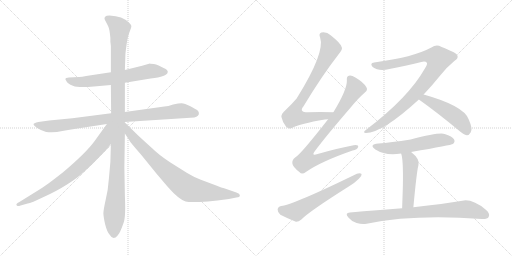
t = 0.00 s
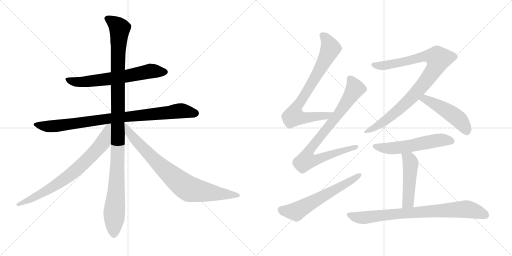
t = 2.25 s
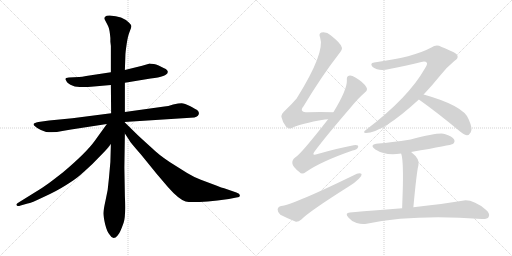
t = 4.49 s
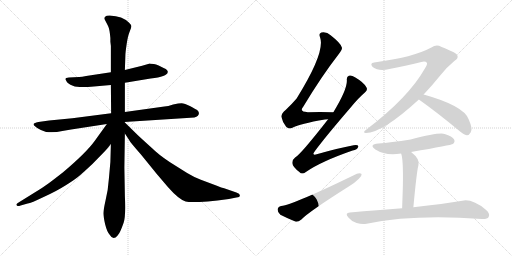
t = 6.74 s
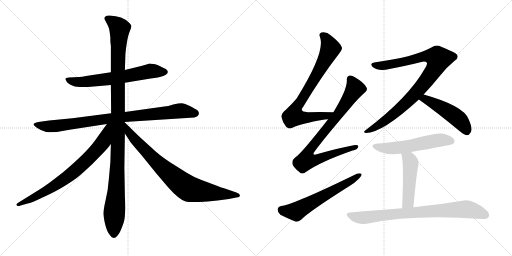
t = 8.98 s
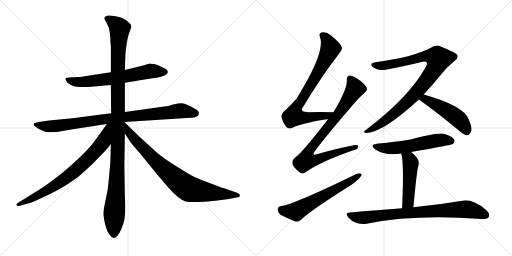
t = 11.23 s

The animated SVG that drew these frames (rendered in a browser with its animation timeline set to each time). Animation: 13 CSS @keyframes rules; one cycle of 11.23 s.

<svg version="1.1" viewBox="0 0 2048 1024" xmlns="http://www.w3.org/2000/svg">
  <g stroke="lightgray" stroke-dasharray="1,1" stroke-width="1" transform="scale(4, 4)">
    <line x1="0" y1="0" x2="256" y2="256"></line>
    <line x1="256" y1="0" x2="0" y2="256"></line>
    <line x1="128" y1="0" x2="128" y2="256"></line>
    <line x1="0" y1="128" x2="256" y2="128"></line>
    <line x1="256" y1="0" x2="512" y2="256"></line>
    <line x1="512" y1="0" x2="256" y2="256"></line>
    <line x1="384" y1="0" x2="384" y2="256"></line>
    <line x1="256" y1="128" x2="512" y2="128"></line>
  </g>
<g transform="scale(1, -1) translate(0, -850)">
   <style type="text/css">
    @keyframes keyframes0 {
      from {
       stroke: black;
       stroke-dashoffset: 650;
       stroke-width: 128;
       }
       68% {
       animation-timing-function: step-end;
       stroke: black;
       stroke-dashoffset: 0;
       stroke-width: 128;
       }
       to {
       stroke: black;
       stroke-width: 1024;
       }
       }
       #make-me-a-hanzi-animation-0 {
         animation: keyframes0 0.778971s both;
         animation-delay: 0.000000s;
         animation-timing-function: linear;
       }
    @keyframes keyframes1 {
      from {
       stroke: black;
       stroke-dashoffset: 894;
       stroke-width: 128;
       }
       74% {
       animation-timing-function: step-end;
       stroke: black;
       stroke-dashoffset: 0;
       stroke-width: 128;
       }
       to {
       stroke: black;
       stroke-width: 1024;
       }
       }
       #make-me-a-hanzi-animation-1 {
         animation: keyframes1 0.977539s both;
         animation-delay: 0.778971s;
         animation-timing-function: linear;
       }
    @keyframes keyframes2 {
      from {
       stroke: black;
       stroke-dashoffset: 1142;
       stroke-width: 128;
       }
       79% {
       animation-timing-function: step-end;
       stroke: black;
       stroke-dashoffset: 0;
       stroke-width: 128;
       }
       to {
       stroke: black;
       stroke-width: 1024;
       }
       }
       #make-me-a-hanzi-animation-2 {
         animation: keyframes2 1.179362s both;
         animation-delay: 1.756510s;
         animation-timing-function: linear;
       }
    @keyframes keyframes3 {
      from {
       stroke: black;
       stroke-dashoffset: 759;
       stroke-width: 128;
       }
       71% {
       animation-timing-function: step-end;
       stroke: black;
       stroke-dashoffset: 0;
       stroke-width: 128;
       }
       to {
       stroke: black;
       stroke-width: 1024;
       }
       }
       #make-me-a-hanzi-animation-3 {
         animation: keyframes3 0.867676s both;
         animation-delay: 2.935872s;
         animation-timing-function: linear;
       }
    @keyframes keyframes4 {
      from {
       stroke: black;
       stroke-dashoffset: 822;
       stroke-width: 128;
       }
       73% {
       animation-timing-function: step-end;
       stroke: black;
       stroke-dashoffset: 0;
       stroke-width: 128;
       }
       to {
       stroke: black;
       stroke-width: 1024;
       }
       }
       #make-me-a-hanzi-animation-4 {
         animation: keyframes4 0.918945s both;
         animation-delay: 3.803548s;
         animation-timing-function: linear;
       }
    @keyframes keyframes5 {
      from {
       stroke: black;
       stroke-dashoffset: 785;
       stroke-width: 128;
       }
       72% {
       animation-timing-function: step-end;
       stroke: black;
       stroke-dashoffset: 0;
       stroke-width: 128;
       }
       to {
       stroke: black;
       stroke-width: 1024;
       }
       }
       #make-me-a-hanzi-animation-5 {
         animation: keyframes5 0.888835s both;
         animation-delay: 4.722493s;
         animation-timing-function: linear;
       }
    @keyframes keyframes6 {
      from {
       stroke: black;
       stroke-dashoffset: 856;
       stroke-width: 128;
       }
       74% {
       animation-timing-function: step-end;
       stroke: black;
       stroke-dashoffset: 0;
       stroke-width: 128;
       }
       to {
       stroke: black;
       stroke-width: 1024;
       }
       }
       #make-me-a-hanzi-animation-6 {
         animation: keyframes6 0.946615s both;
         animation-delay: 5.611328s;
         animation-timing-function: linear;
       }
    @keyframes keyframes7 {
      from {
       stroke: black;
       stroke-dashoffset: 610;
       stroke-width: 128;
       }
       67% {
       animation-timing-function: step-end;
       stroke: black;
       stroke-dashoffset: 0;
       stroke-width: 128;
       }
       to {
       stroke: black;
       stroke-width: 1024;
       }
       }
       #make-me-a-hanzi-animation-7 {
         animation: keyframes7 0.746419s both;
         animation-delay: 6.557943s;
         animation-timing-function: linear;
       }
    @keyframes keyframes8 {
      from {
       stroke: black;
       stroke-dashoffset: 939;
       stroke-width: 128;
       }
       75% {
       animation-timing-function: step-end;
       stroke: black;
       stroke-dashoffset: 0;
       stroke-width: 128;
       }
       to {
       stroke: black;
       stroke-width: 1024;
       }
       }
       #make-me-a-hanzi-animation-8 {
         animation: keyframes8 1.014160s both;
         animation-delay: 7.304362s;
         animation-timing-function: linear;
       }
    @keyframes keyframes9 {
      from {
       stroke: black;
       stroke-dashoffset: 489;
       stroke-width: 128;
       }
       61% {
       animation-timing-function: step-end;
       stroke: black;
       stroke-dashoffset: 0;
       stroke-width: 128;
       }
       to {
       stroke: black;
       stroke-width: 1024;
       }
       }
       #make-me-a-hanzi-animation-9 {
         animation: keyframes9 0.647949s both;
         animation-delay: 8.318522s;
         animation-timing-function: linear;
       }
    @keyframes keyframes10 {
      from {
       stroke: black;
       stroke-dashoffset: 562;
       stroke-width: 128;
       }
       65% {
       animation-timing-function: step-end;
       stroke: black;
       stroke-dashoffset: 0;
       stroke-width: 128;
       }
       to {
       stroke: black;
       stroke-width: 1024;
       }
       }
       #make-me-a-hanzi-animation-10 {
         animation: keyframes10 0.707357s both;
         animation-delay: 8.966471s;
         animation-timing-function: linear;
       }
    @keyframes keyframes11 {
      from {
       stroke: black;
       stroke-dashoffset: 484;
       stroke-width: 128;
       }
       61% {
       animation-timing-function: step-end;
       stroke: black;
       stroke-dashoffset: 0;
       stroke-width: 128;
       }
       to {
       stroke: black;
       stroke-width: 1024;
       }
       }
       #make-me-a-hanzi-animation-11 {
         animation: keyframes11 0.643880s both;
         animation-delay: 9.673828s;
         animation-timing-function: linear;
       }
    @keyframes keyframes12 {
      from {
       stroke: black;
       stroke-dashoffset: 808;
       stroke-width: 128;
       }
       72% {
       animation-timing-function: step-end;
       stroke: black;
       stroke-dashoffset: 0;
       stroke-width: 128;
       }
       to {
       stroke: black;
       stroke-width: 1024;
       }
       }
       #make-me-a-hanzi-animation-12 {
         animation: keyframes12 0.907552s both;
         animation-delay: 10.317708s;
         animation-timing-function: linear;
       }
</style>
<path d="M 599.5 596.5 L 568.5 587.5 L 499.5 570.5 L 443.5 561.5 L 344.5 546.5 Q 327.5 542.5 316.5 542.5 L 275.5 540.5 Q 261.5 540.5 261.5 533.5 L 266.5 524.5 Q 269.5 516.5 291.5 507.5 Q 314.5 497.5 375.5 504.5 L 443.5 510.5 L 499.5 519.5 L 602.5 536.5 Q 635.5 539.5 652.5 546.5 Q 669.5 553.5 670.5 560.5 Q 672.5 563.5 668.5 569.5 Q 664.5 574.5 654.5 578.5 L 634.5 588.5 Q 623.5 593.5 615.5 594.5 L 601.5 595.5 L 599.5 596.5 Z" fill="lightgray"></path> 
<path d="M 444.5 397.5 L 289.5 377.5 L 196.5 368.5 L 153.5 362.5 Q 143.5 360.5 140.5 358.5 Q 129.5 355.5 137.5 347.5 Q 146.5 338.5 163.5 330.5 L 184.5 322.5 Q 216.5 318.5 249.5 326.5 Q 282.5 333.5 323.5 338.5 L 427.5 354.5 L 497.5 362.5 L 777.5 380.5 Q 786.5 382.5 791.5 387.5 Q 796.5 392.5 795.5 398.5 Q 795.5 403.5 790.5 408.5 Q 785.5 412.5 761.5 425.5 Q 737.5 437.5 726.5 437.5 Q 715.5 437.5 692.5 432.5 Q 671.5 425.5 657.5 424.5 L 499.5 402.5 L 444.5 397.5 Z" fill="lightgray"></path> 
<path d="M 499.5 570.5 L 501.5 628.5 Q 501.5 639.5 506.5 673.5 Q 511.5 707.5 518.5 723.5 Q 525.5 739.5 525.5 745.5 Q 525.5 750.5 516.5 759.5 Q 490.5 786.5 438.5 788.5 Q 424.5 788.5 420.5 783.5 Q 416.5 778.5 418.5 773.5 L 424.5 761.5 Q 428.5 754.5 433.5 743.5 Q 438.5 732.5 441.5 698.5 L 441.5 683.5 L 443.5 666.5 L 443.5 561.5 L 443.5 510.5 L 444.5 397.5 L 443.5 274.5 L 441.5 202.5 L 435.5 135.5 Q 432.5 90.5 422.5 50.5 Q 413.5 9.5 413.5 -2.5 Q 413.5 -14.5 420.5 -46.5 Q 428.5 -78.5 439.5 -89.5 Q 452.5 -112.5 470.5 -91.5 Q 478.5 -81.5 481.5 -73.5 Q 485.5 -65.5 494.5 -40.5 Q 503.5 -16.5 499.5 66.5 L 497.5 180.5 L 499.5 316.5 L 497.5 362.5 L 499.5 402.5 L 499.5 519.5 L 499.5 570.5 Z" fill="lightgray"></path> 
<path d="M 427.5 354.5 L 378.5 286.5 Q 345.5 240.5 253.5 162.5 Q 211.5 129.5 193.5 116.5 Q 176.5 103.5 135.5 78.5 L 77.5 42.5 Q 64.5 35.5 65.5 31.5 Q 67.5 26.5 71.5 26.5 Q 74.5 25.5 82.5 28.5 L 110.5 36.5 Q 124.5 38.5 174.5 62.5 Q 225.5 85.5 261.5 108.5 Q 298.5 131.5 311.5 142.5 Q 325.5 153.5 369.5 194.5 L 413.5 239.5 Q 428.5 254.5 443.5 274.5 C 514.5 364.5 445.5 378.5 427.5 354.5 Z" fill="lightgray"></path> 
<path d="M 499.5 316.5 L 516.5 290.5 Q 521.5 280.5 565.5 230.5 L 625.5 156.5 L 671.5 102.5 Q 714.5 53.5 742.5 44.5 Q 771.5 35.5 915.5 54.5 L 945.5 60.5 Q 959.5 60.5 959.5 69.5 Q 959.5 75.5 945.5 80.5 L 896.5 97.5 Q 887.5 99.5 867.5 107.5 L 803.5 131.5 Q 776.5 141.5 748.5 158.5 L 678.5 202.5 Q 633.5 232.5 607.5 258.5 Q 568.5 293.5 549.5 311.5 L 497.5 362.5 C 476.5 383.5 483.5 341.5 499.5 316.5 Z" fill="lightgray"></path> 
<path d="M 1333.5 401.5 Q 1278.5 402.5 1231.5 401.5 Q 1194.5 401.5 1213.5 424.5 Q 1285.5 544.5 1354.5 633.5 Q 1370.5 652.5 1367.5 660.5 Q 1364.5 676.5 1322.5 709.5 Q 1306.5 724.5 1285.5 720.5 Q 1273.5 716.5 1280.5 700.5 Q 1301.5 640.5 1186.5 456.5 Q 1168.5 435.5 1143.5 411.5 Q 1124.5 395.5 1125.5 383.5 Q 1129.5 362.5 1144.5 343.5 Q 1156.5 331.5 1169.5 339.5 Q 1199.5 355.5 1299.5 372.5 Q 1305.5 373.5 1312.5 373.5 C 1342.5 376.5 1363.5 401.5 1333.5 401.5 Z" fill="lightgray"></path> 
<path d="M 1312.5 373.5 Q 1201.5 231.5 1180.5 220.5 Q 1167.5 210.5 1169.5 196.5 Q 1170.5 183.5 1197.5 162.5 Q 1207.5 149.5 1223.5 162.5 Q 1283.5 204.5 1410.5 248.5 Q 1429.5 252.5 1432.5 262.5 Q 1435.5 272.5 1414.5 269.5 Q 1350.5 257.5 1270.5 234.5 Q 1242.5 224.5 1260.5 247.5 Q 1303.5 305.5 1403.5 421.5 Q 1433.5 458.5 1459.5 480.5 Q 1472.5 490.5 1465.5 501.5 Q 1455.5 520.5 1421.5 540.5 Q 1405.5 550.5 1395.5 547.5 Q 1385.5 544.5 1387.5 528.5 Q 1388.5 491.5 1333.5 401.5 L 1312.5 373.5 Z" fill="lightgray"></path> 
<path d="M 1124.5 26.5 Q 1111.5 23.5 1110.5 12.5 Q 1110.5 -0.5 1121.5 -8.5 Q 1146.5 -21.5 1183.5 -36.5 Q 1193.5 -37.5 1205.5 -27.5 Q 1233.5 2.5 1396.5 105.5 Q 1418.5 118.5 1435.5 135.5 Q 1447.5 145.5 1446.5 154.5 Q 1440.5 158.5 1427.5 155.5 Q 1175.5 32.5 1124.5 26.5 Z" fill="lightgray"></path> 
<path d="M 1694.5 472.5 Q 1728.5 508.5 1762.5 550.5 Q 1783.5 578.5 1818.5 607.5 Q 1834.5 617.5 1829.5 628.5 Q 1828.5 638.5 1764.5 663.5 Q 1745.5 673.5 1725.5 660.5 Q 1653.5 621.5 1496.5 600.5 Q 1477.5 597.5 1490.5 582.5 Q 1515.5 563.5 1557.5 574.5 Q 1630.5 589.5 1685.5 602.5 Q 1701.5 606.5 1707.5 599.5 Q 1710.5 593.5 1699.5 576.5 Q 1633.5 459.5 1464.5 331.5 Q 1448.5 319.5 1463.5 318.5 Q 1529.5 318.5 1675.5 452.5 L 1694.5 472.5 Z" fill="lightgray"></path> 
<path d="M 1675.5 452.5 Q 1747.5 401.5 1835.5 328.5 Q 1853.5 312.5 1867.5 309.5 Q 1876.5 309.5 1882.5 320.5 Q 1892.5 333.5 1874.5 373.5 Q 1855.5 427.5 1694.5 472.5 C 1665.5 480.5 1651.5 469.5 1675.5 452.5 Z" fill="lightgray"></path> 
<path d="M 1644.5 242.5 Q 1806.5 270.5 1811.5 274.5 Q 1821.5 283.5 1816.5 292.5 Q 1809.5 305.5 1778.5 314.5 Q 1753.5 320.5 1642.5 292.5 Q 1561.5 280.5 1513.5 276.5 Q 1473.5 272.5 1501.5 252.5 Q 1543.5 225.5 1604.5 236.5 L 1644.5 242.5 Z" fill="lightgray"></path> 
<path d="M 1653.5 21.5 Q 1666.5 162.5 1673.5 188.5 Q 1682.5 212.5 1644.5 242.5 C 1621.5 261.5 1595.5 265.5 1604.5 236.5 Q 1613.5 215.5 1611.5 108.5 Q 1610.5 71.5 1608.5 17.5 C 1607.5 -12.5 1650.5 -8.5 1653.5 21.5 Z" fill="lightgray"></path> 
<path d="M 1608.5 17.5 Q 1511.5 10.5 1399.5 0.5 Q 1377.5 -0.5 1393.5 -19.5 Q 1406.5 -35.5 1426.5 -41.5 Q 1448.5 -48.5 1466.5 -44.5 Q 1655.5 -5.5 1927.5 -25.5 Q 1949.5 -26.5 1954.5 -17.5 Q 1961.5 -4.5 1944.5 10.5 Q 1889.5 55.5 1849.5 47.5 Q 1776.5 35.5 1653.5 21.5 L 1608.5 17.5 Z" fill="lightgray"></path> 
      <clipPath id="make-me-a-hanzi-clip-0">
      <path d="M 599.5 596.5 L 568.5 587.5 L 499.5 570.5 L 443.5 561.5 L 344.5 546.5 Q 327.5 542.5 316.5 542.5 L 275.5 540.5 Q 261.5 540.5 261.5 533.5 L 266.5 524.5 Q 269.5 516.5 291.5 507.5 Q 314.5 497.5 375.5 504.5 L 443.5 510.5 L 499.5 519.5 L 602.5 536.5 Q 635.5 539.5 652.5 546.5 Q 669.5 553.5 670.5 560.5 Q 672.5 563.5 668.5 569.5 Q 664.5 574.5 654.5 578.5 L 634.5 588.5 Q 623.5 593.5 615.5 594.5 L 601.5 595.5 L 599.5 596.5 Z" fill="lightgray"></path>
      </clipPath>
      <path clip-path="url(#make-me-a-hanzi-clip-0)" d="M 270.5 532.5 L 289.5 524.5 L 346.5 523.5 L 488.5 542.5 L 606.5 566.5 L 659.5 562.5 " fill="none" id="make-me-a-hanzi-animation-0" stroke-dasharray="522 1044" stroke-linecap="round"></path>

      <clipPath id="make-me-a-hanzi-clip-1">
      <path d="M 444.5 397.5 L 289.5 377.5 L 196.5 368.5 L 153.5 362.5 Q 143.5 360.5 140.5 358.5 Q 129.5 355.5 137.5 347.5 Q 146.5 338.5 163.5 330.5 L 184.5 322.5 Q 216.5 318.5 249.5 326.5 Q 282.5 333.5 323.5 338.5 L 427.5 354.5 L 497.5 362.5 L 777.5 380.5 Q 786.5 382.5 791.5 387.5 Q 796.5 392.5 795.5 398.5 Q 795.5 403.5 790.5 408.5 Q 785.5 412.5 761.5 425.5 Q 737.5 437.5 726.5 437.5 Q 715.5 437.5 692.5 432.5 Q 671.5 425.5 657.5 424.5 L 499.5 402.5 L 444.5 397.5 Z" fill="lightgray"></path>
      </clipPath>
      <path clip-path="url(#make-me-a-hanzi-clip-1)" d="M 148.5 350.5 L 186.5 344.5 L 226.5 346.5 L 439.5 377.5 L 726.5 407.5 L 781.5 397.5 " fill="none" id="make-me-a-hanzi-animation-1" stroke-dasharray="766 1532" stroke-linecap="round"></path>

      <clipPath id="make-me-a-hanzi-clip-2">
      <path d="M 499.5 570.5 L 501.5 628.5 Q 501.5 639.5 506.5 673.5 Q 511.5 707.5 518.5 723.5 Q 525.5 739.5 525.5 745.5 Q 525.5 750.5 516.5 759.5 Q 490.5 786.5 438.5 788.5 Q 424.5 788.5 420.5 783.5 Q 416.5 778.5 418.5 773.5 L 424.5 761.5 Q 428.5 754.5 433.5 743.5 Q 438.5 732.5 441.5 698.5 L 441.5 683.5 L 443.5 666.5 L 443.5 561.5 L 443.5 510.5 L 444.5 397.5 L 443.5 274.5 L 441.5 202.5 L 435.5 135.5 Q 432.5 90.5 422.5 50.5 Q 413.5 9.5 413.5 -2.5 Q 413.5 -14.5 420.5 -46.5 Q 428.5 -78.5 439.5 -89.5 Q 452.5 -112.5 470.5 -91.5 Q 478.5 -81.5 481.5 -73.5 Q 485.5 -65.5 494.5 -40.5 Q 503.5 -16.5 499.5 66.5 L 497.5 180.5 L 499.5 316.5 L 497.5 362.5 L 499.5 402.5 L 499.5 519.5 L 499.5 570.5 Z" fill="lightgray"></path>
      </clipPath>
      <path clip-path="url(#make-me-a-hanzi-clip-2)" d="M 428.5 776.5 L 457.5 758.5 L 478.5 733.5 L 471.5 614.5 L 470.5 203.5 L 455.5 -85.5 " fill="none" id="make-me-a-hanzi-animation-2" stroke-dasharray="1014 2028" stroke-linecap="round"></path>

      <clipPath id="make-me-a-hanzi-clip-3">
      <path d="M 427.5 354.5 L 378.5 286.5 Q 345.5 240.5 253.5 162.5 Q 211.5 129.5 193.5 116.5 Q 176.5 103.5 135.5 78.5 L 77.5 42.5 Q 64.5 35.5 65.5 31.5 Q 67.5 26.5 71.5 26.5 Q 74.5 25.5 82.5 28.5 L 110.5 36.5 Q 124.5 38.5 174.5 62.5 Q 225.5 85.5 261.5 108.5 Q 298.5 131.5 311.5 142.5 Q 325.5 153.5 369.5 194.5 L 413.5 239.5 Q 428.5 254.5 443.5 274.5 C 514.5 364.5 445.5 378.5 427.5 354.5 Z" fill="lightgray"></path>
      </clipPath>
      <path clip-path="url(#make-me-a-hanzi-clip-3)" d="M 440.5 349.5 L 431.5 342.5 L 406.5 274.5 L 298.5 165.5 L 187.5 88.5 L 70.5 31.5 " fill="none" id="make-me-a-hanzi-animation-3" stroke-dasharray="631 1262" stroke-linecap="round"></path>

      <clipPath id="make-me-a-hanzi-clip-4">
      <path d="M 499.5 316.5 L 516.5 290.5 Q 521.5 280.5 565.5 230.5 L 625.5 156.5 L 671.5 102.5 Q 714.5 53.5 742.5 44.5 Q 771.5 35.5 915.5 54.5 L 945.5 60.5 Q 959.5 60.5 959.5 69.5 Q 959.5 75.5 945.5 80.5 L 896.5 97.5 Q 887.5 99.5 867.5 107.5 L 803.5 131.5 Q 776.5 141.5 748.5 158.5 L 678.5 202.5 Q 633.5 232.5 607.5 258.5 Q 568.5 293.5 549.5 311.5 L 497.5 362.5 C 476.5 383.5 483.5 341.5 499.5 316.5 Z" fill="lightgray"></path>
      </clipPath>
      <path clip-path="url(#make-me-a-hanzi-clip-4)" d="M 500.5 354.5 L 517.5 318.5 L 574.5 254.5 L 656.5 173.5 L 737.5 106.5 L 772.5 90.5 L 900.5 71.5 L 952.5 69.5 " fill="none" id="make-me-a-hanzi-animation-4" stroke-dasharray="694 1388" stroke-linecap="round"></path>

      <clipPath id="make-me-a-hanzi-clip-5">
      <path d="M 1333.5 401.5 Q 1278.5 402.5 1231.5 401.5 Q 1194.5 401.5 1213.5 424.5 Q 1285.5 544.5 1354.5 633.5 Q 1370.5 652.5 1367.5 660.5 Q 1364.5 676.5 1322.5 709.5 Q 1306.5 724.5 1285.5 720.5 Q 1273.5 716.5 1280.5 700.5 Q 1301.5 640.5 1186.5 456.5 Q 1168.5 435.5 1143.5 411.5 Q 1124.5 395.5 1125.5 383.5 Q 1129.5 362.5 1144.5 343.5 Q 1156.5 331.5 1169.5 339.5 Q 1199.5 355.5 1299.5 372.5 Q 1305.5 373.5 1312.5 373.5 C 1342.5 376.5 1363.5 401.5 1333.5 401.5 Z" fill="lightgray"></path>
      </clipPath>
      <path clip-path="url(#make-me-a-hanzi-clip-5)" d="M 1289.5 708.5 L 1304.5 696.5 L 1322.5 656.5 L 1254.5 528.5 L 1180.5 410.5 L 1174.5 385.5 L 1227.5 379.5 L 1286.5 384.5 L 1304.5 386.5 L 1325.5 400.5 " fill="none" id="make-me-a-hanzi-animation-5" stroke-dasharray="657 1314" stroke-linecap="round"></path>

      <clipPath id="make-me-a-hanzi-clip-6">
      <path d="M 1312.5 373.5 Q 1201.5 231.5 1180.5 220.5 Q 1167.5 210.5 1169.5 196.5 Q 1170.5 183.5 1197.5 162.5 Q 1207.5 149.5 1223.5 162.5 Q 1283.5 204.5 1410.5 248.5 Q 1429.5 252.5 1432.5 262.5 Q 1435.5 272.5 1414.5 269.5 Q 1350.5 257.5 1270.5 234.5 Q 1242.5 224.5 1260.5 247.5 Q 1303.5 305.5 1403.5 421.5 Q 1433.5 458.5 1459.5 480.5 Q 1472.5 490.5 1465.5 501.5 Q 1455.5 520.5 1421.5 540.5 Q 1405.5 550.5 1395.5 547.5 Q 1385.5 544.5 1387.5 528.5 Q 1388.5 491.5 1333.5 401.5 L 1312.5 373.5 Z" fill="lightgray"></path>
      </clipPath>
      <path clip-path="url(#make-me-a-hanzi-clip-6)" d="M 1400.5 534.5 L 1418.5 493.5 L 1345.5 382.5 L 1247.5 263.5 L 1231.5 238.5 L 1224.5 208.5 L 1248.5 207.5 L 1278.5 215.5 L 1423.5 262.5 " fill="none" id="make-me-a-hanzi-animation-6" stroke-dasharray="728 1456" stroke-linecap="round"></path>

      <clipPath id="make-me-a-hanzi-clip-7">
      <path d="M 1124.5 26.5 Q 1111.5 23.5 1110.5 12.5 Q 1110.5 -0.5 1121.5 -8.5 Q 1146.5 -21.5 1183.5 -36.5 Q 1193.5 -37.5 1205.5 -27.5 Q 1233.5 2.5 1396.5 105.5 Q 1418.5 118.5 1435.5 135.5 Q 1447.5 145.5 1446.5 154.5 Q 1440.5 158.5 1427.5 155.5 Q 1175.5 32.5 1124.5 26.5 Z" fill="lightgray"></path>
      </clipPath>
      <path clip-path="url(#make-me-a-hanzi-clip-7)" d="M 1126.5 11.5 L 1183.5 4.5 L 1441.5 150.5 " fill="none" id="make-me-a-hanzi-animation-7" stroke-dasharray="482 964" stroke-linecap="round"></path>

      <clipPath id="make-me-a-hanzi-clip-8">
      <path d="M 1694.5 472.5 Q 1728.5 508.5 1762.5 550.5 Q 1783.5 578.5 1818.5 607.5 Q 1834.5 617.5 1829.5 628.5 Q 1828.5 638.5 1764.5 663.5 Q 1745.5 673.5 1725.5 660.5 Q 1653.5 621.5 1496.5 600.5 Q 1477.5 597.5 1490.5 582.5 Q 1515.5 563.5 1557.5 574.5 Q 1630.5 589.5 1685.5 602.5 Q 1701.5 606.5 1707.5 599.5 Q 1710.5 593.5 1699.5 576.5 Q 1633.5 459.5 1464.5 331.5 Q 1448.5 319.5 1463.5 318.5 Q 1529.5 318.5 1675.5 452.5 L 1694.5 472.5 Z" fill="lightgray"></path>
      </clipPath>
      <path clip-path="url(#make-me-a-hanzi-clip-8)" d="M 1494.5 591.5 L 1521.5 586.5 L 1562.5 592.5 L 1708.5 626.5 L 1738.5 623.5 L 1754.5 615.5 L 1723.5 553.5 L 1650.5 462.5 L 1546.5 371.5 L 1467.5 324.5 " fill="none" id="make-me-a-hanzi-animation-8" stroke-dasharray="811 1622" stroke-linecap="round"></path>

      <clipPath id="make-me-a-hanzi-clip-9">
      <path d="M 1675.5 452.5 Q 1747.5 401.5 1835.5 328.5 Q 1853.5 312.5 1867.5 309.5 Q 1876.5 309.5 1882.5 320.5 Q 1892.5 333.5 1874.5 373.5 Q 1855.5 427.5 1694.5 472.5 C 1665.5 480.5 1651.5 469.5 1675.5 452.5 Z" fill="lightgray"></path>
      </clipPath>
      <path clip-path="url(#make-me-a-hanzi-clip-9)" d="M 1684.5 453.5 L 1702.5 454.5 L 1723.5 444.5 L 1814.5 389.5 L 1843.5 364.5 L 1867.5 324.5 " fill="none" id="make-me-a-hanzi-animation-9" stroke-dasharray="361 722" stroke-linecap="round"></path>

      <clipPath id="make-me-a-hanzi-clip-10">
      <path d="M 1644.5 242.5 Q 1806.5 270.5 1811.5 274.5 Q 1821.5 283.5 1816.5 292.5 Q 1809.5 305.5 1778.5 314.5 Q 1753.5 320.5 1642.5 292.5 Q 1561.5 280.5 1513.5 276.5 Q 1473.5 272.5 1501.5 252.5 Q 1543.5 225.5 1604.5 236.5 L 1644.5 242.5 Z" fill="lightgray"></path>
      </clipPath>
      <path clip-path="url(#make-me-a-hanzi-clip-10)" d="M 1504.5 266.5 L 1527.5 258.5 L 1578.5 257.5 L 1767.5 290.5 L 1805.5 285.5 " fill="none" id="make-me-a-hanzi-animation-10" stroke-dasharray="434 868" stroke-linecap="round"></path>

      <clipPath id="make-me-a-hanzi-clip-11">
      <path d="M 1653.5 21.5 Q 1666.5 162.5 1673.5 188.5 Q 1682.5 212.5 1644.5 242.5 C 1621.5 261.5 1595.5 265.5 1604.5 236.5 Q 1613.5 215.5 1611.5 108.5 Q 1610.5 71.5 1608.5 17.5 C 1607.5 -12.5 1650.5 -8.5 1653.5 21.5 Z" fill="lightgray"></path>
      </clipPath>
      <path clip-path="url(#make-me-a-hanzi-clip-11)" d="M 1611.5 235.5 L 1636.5 213.5 L 1642.5 198.5 L 1631.5 42.5 L 1615.5 26.5 " fill="none" id="make-me-a-hanzi-animation-11" stroke-dasharray="356 712" stroke-linecap="round"></path>

      <clipPath id="make-me-a-hanzi-clip-12">
      <path d="M 1608.5 17.5 Q 1511.5 10.5 1399.5 0.5 Q 1377.5 -0.5 1393.5 -19.5 Q 1406.5 -35.5 1426.5 -41.5 Q 1448.5 -48.5 1466.5 -44.5 Q 1655.5 -5.5 1927.5 -25.5 Q 1949.5 -26.5 1954.5 -17.5 Q 1961.5 -4.5 1944.5 10.5 Q 1889.5 55.5 1849.5 47.5 Q 1776.5 35.5 1653.5 21.5 L 1608.5 17.5 Z" fill="lightgray"></path>
      </clipPath>
      <path clip-path="url(#make-me-a-hanzi-clip-12)" d="M 1396.5 -9.5 L 1449.5 -20.5 L 1632.5 -0.5 L 1858.5 13.5 L 1892.5 8.5 L 1942.5 -9.5 " fill="none" id="make-me-a-hanzi-animation-12" stroke-dasharray="680 1360" stroke-linecap="round"></path>

</g>
</svg>
